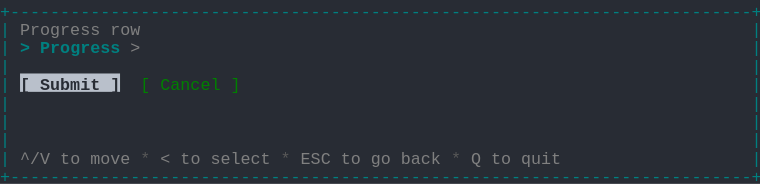
t = 0.00 s
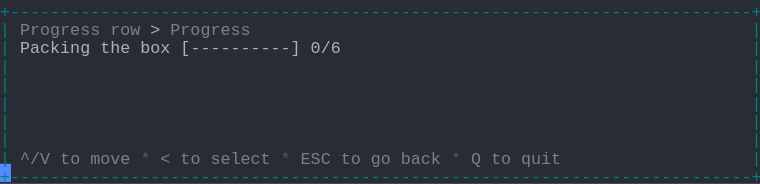
t = 1.58 s
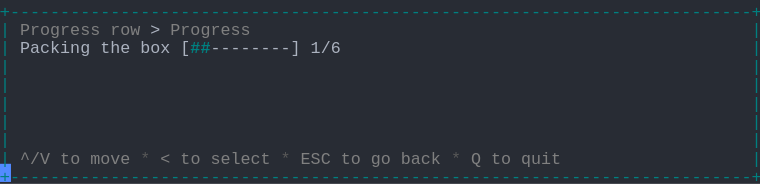
t = 3.41 s
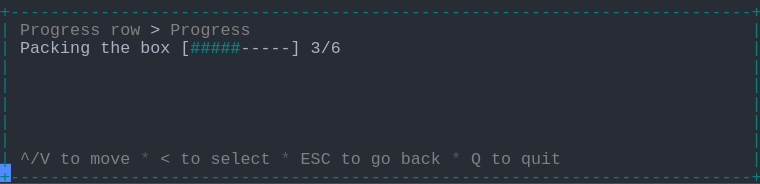
t = 5.03 s
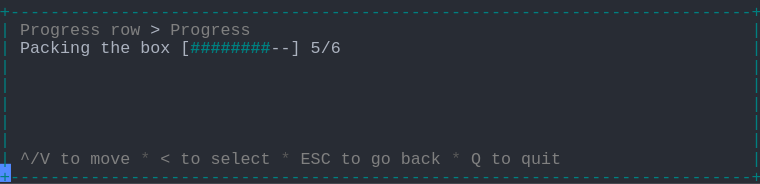
t = 6.66 s
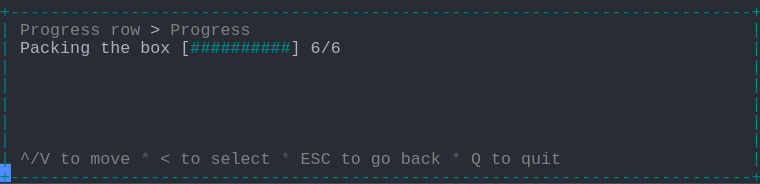
t = 8.56 s

The animated SVG that drew these frames (rendered in a browser with its animation timeline set to each time). Animation: 1 CSS @keyframes rule; frames cover the first 8.56 s, repeats indefinitely.

<svg xmlns="http://www.w3.org/2000/svg" xmlns:xlink="http://www.w3.org/1999/xlink" width="760" height="183.70000000000002"><rect width="760" height="183.70000000000002" rx="0" ry="0" class="a"></rect><svg height="183.70000000000002" viewBox="0 0 76 18.37" width="760" xmlns="http://www.w3.org/2000/svg" xmlns:xlink="http://www.w3.org/1999/xlink"><style>.a{fill:rgb(40,44,52)}.b{font-family:Consolas,"Courier New",Courier,"Liberation Mono",monospace}.c{fill:rgb(0,128,128);white-space:pre}.d{fill:rgb(128,128,128);white-space:pre}.e{fill:rgb(88,88,88);white-space:pre}.f{fill:rgb(171,178,191);white-space:pre}.g{fill:rgb(0,128,128);font-weight:bold;white-space:pre}.h{fill:transparent}.i{fill:rgb(82,139,255)}.k{animation-duration:10.625s;animation-iteration-count:infinite;animation-name:j;animation-timing-function:steps(1,end)}.l{fill:rgb(185,192,203)}.m{fill:rgb(40,44,52);font-weight:bold;white-space:pre}.n{fill:rgb(0,128,0);white-space:pre}@keyframes j{0%{transform:translateX(-0px)}0%{transform:translateX(-76px)}12.9%{transform:translateX(-152px)}20.6%{transform:translateX(-228px)}28.2%{transform:translateX(-304px)}35.9%{transform:translateX(-380px)}43.5%{transform:translateX(-456px)}51.2%{transform:translateX(-532px)}58.8%{transform:translateX(-608px)}66.5%{transform:translateX(-684px)}74.1%{transform:translateX(-760px)}100%{transform:translateX(-836px)}}</style><g font-family="Consolas, &quot;Courier New&quot;, Courier, &quot;Liberation Mono&quot;, monospace" font-size="1.67" class="b"><defs><symbol id="1"><text x="0" y="1.67" class="c" textLength="76.152" lengthAdjust="spacingAndGlyphs">+--------------------------------------------------------------------------+</text></symbol><symbol id="2"><text x="0" y="1.67" class="c" textLength="1.002" lengthAdjust="spacingAndGlyphs">|</text><text x="75.14999999999999" y="1.67" class="c" textLength="1.002" lengthAdjust="spacingAndGlyphs">|</text></symbol><symbol id="3"><text x="0" y="1.67" class="c" textLength="1.002" lengthAdjust="spacingAndGlyphs">|</text><text x="2.004" y="1.67" class="d" textLength="3.006" lengthAdjust="spacingAndGlyphs">^/V</text><text x="6.012" y="1.67" class="d" textLength="2.004" lengthAdjust="spacingAndGlyphs">to</text><text x="9.017999999999999" y="1.67" class="d" textLength="4.008" lengthAdjust="spacingAndGlyphs">move</text><text x="14.027999999999999" y="1.67" class="e" textLength="1.002" lengthAdjust="spacingAndGlyphs">*</text><text x="16.032" y="1.67" class="d" textLength="1.002" lengthAdjust="spacingAndGlyphs">&lt;</text><text x="18.035999999999998" y="1.67" class="d" textLength="2.004" lengthAdjust="spacingAndGlyphs">to</text><text x="21.041999999999998" y="1.67" class="d" textLength="6.012" lengthAdjust="spacingAndGlyphs">select</text><text x="28.055999999999997" y="1.67" class="e" textLength="1.002" lengthAdjust="spacingAndGlyphs">*</text><text x="30.059999999999995" y="1.67" class="d" textLength="3.006" lengthAdjust="spacingAndGlyphs">ESC</text><text x="34.068" y="1.67" class="d" textLength="2.004" lengthAdjust="spacingAndGlyphs">to</text><text x="37.074" y="1.67" class="d" textLength="2.004" lengthAdjust="spacingAndGlyphs">go</text><text x="40.08" y="1.67" class="d" textLength="4.008" lengthAdjust="spacingAndGlyphs">back</text><text x="45.089999999999996" y="1.67" class="e" textLength="1.002" lengthAdjust="spacingAndGlyphs">*</text><text x="47.093999999999994" y="1.67" class="d" textLength="1.002" lengthAdjust="spacingAndGlyphs">Q</text><text x="49.098" y="1.67" class="d" textLength="2.004" lengthAdjust="spacingAndGlyphs">to</text><text x="52.104" y="1.67" class="d" textLength="4.008" lengthAdjust="spacingAndGlyphs">quit</text><text x="75.14999999999999" y="1.67" class="c" textLength="1.002" lengthAdjust="spacingAndGlyphs">|</text></symbol><symbol id="4"><text x="0" y="1.67" class="c" textLength="1.002" lengthAdjust="spacingAndGlyphs">|</text><text x="2.004" y="1.67" class="d" textLength="8.016" lengthAdjust="spacingAndGlyphs">Progress</text><text x="11.021999999999998" y="1.67" class="d" textLength="3.006" lengthAdjust="spacingAndGlyphs">row</text><text x="15.029999999999998" y="1.67" class="f" textLength="1.002" lengthAdjust="spacingAndGlyphs">&gt;</text><text x="17.034" y="1.67" class="d" textLength="8.016" lengthAdjust="spacingAndGlyphs">Progress</text><text x="75.14999999999999" y="1.67" class="c" textLength="1.002" lengthAdjust="spacingAndGlyphs">|</text></symbol><symbol id="5"><text x="0" y="1.67" class="c" textLength="1.002" lengthAdjust="spacingAndGlyphs">|</text><text x="2.004" y="1.67" class="f" textLength="7.014" lengthAdjust="spacingAndGlyphs">Packing</text><text x="10.02" y="1.67" class="f" textLength="3.006" lengthAdjust="spacingAndGlyphs">the</text><text x="14.027999999999999" y="1.67" class="f" textLength="3.006" lengthAdjust="spacingAndGlyphs">box</text><text x="18.035999999999998" y="1.67" class="f" textLength="12.024" lengthAdjust="spacingAndGlyphs">[----------]</text><text x="31.061999999999998" y="1.67" class="f" textLength="3.006" lengthAdjust="spacingAndGlyphs">0/6</text><text x="75.14999999999999" y="1.67" class="c" textLength="1.002" lengthAdjust="spacingAndGlyphs">|</text></symbol><symbol id="6"><text x="0" y="1.67" class="c" textLength="1.002" lengthAdjust="spacingAndGlyphs">|</text><text x="2.004" y="1.67" class="f" textLength="7.014" lengthAdjust="spacingAndGlyphs">Packing</text><text x="10.02" y="1.67" class="f" textLength="3.006" lengthAdjust="spacingAndGlyphs">the</text><text x="14.027999999999999" y="1.67" class="f" textLength="3.006" lengthAdjust="spacingAndGlyphs">box</text><text x="18.035999999999998" y="1.67" class="f" textLength="1.002" lengthAdjust="spacingAndGlyphs">[</text><text x="19.037999999999997" y="1.67" class="g" textLength="10.02" lengthAdjust="spacingAndGlyphs">##########</text><text x="29.058" y="1.67" class="f" textLength="1.002" lengthAdjust="spacingAndGlyphs">]</text><text x="31.061999999999998" y="1.67" class="f" textLength="3.006" lengthAdjust="spacingAndGlyphs">6/6</text><text x="75.14999999999999" y="1.67" class="c" textLength="1.002" lengthAdjust="spacingAndGlyphs">|</text></symbol><symbol id="a"><rect height="10" width="76" x="0" y="0" class="h"></rect></symbol><symbol id="b"><rect height="1.837" width="1.1022" class="i"></rect></symbol></defs><rect height="18.37" width="76" class="a"></rect><g class="k"><svg x="0" y="0" width="912"><svg x="0"><use xlink:href="#a"></use><use xlink:href="#b" x="-0.0040000000000000036" y="0"></use></svg><svg x="76"><use xlink:href="#a"></use><use xlink:href="#b" x="75.996" y="16.358"></use><use xlink:href="#1" y="0"></use><text x="0" y="3.5069999999999997" class="c" textLength="1.002" lengthAdjust="spacingAndGlyphs">|</text><text x="2.004" y="3.5069999999999997" class="d" textLength="8.016" lengthAdjust="spacingAndGlyphs">Progress</text><text x="11.021999999999998" y="3.5069999999999997" class="d" textLength="3.006" lengthAdjust="spacingAndGlyphs">row</text><text x="75.14999999999999" y="3.5069999999999997" class="c" textLength="1.002" lengthAdjust="spacingAndGlyphs">|</text><text x="0" y="5.343999999999999" class="c" textLength="1.002" lengthAdjust="spacingAndGlyphs">|</text><text x="2.004" y="5.343999999999999" class="g" textLength="1.002" lengthAdjust="spacingAndGlyphs">&gt;</text><text x="4.008" y="5.343999999999999" class="g" textLength="8.016" lengthAdjust="spacingAndGlyphs">Progress</text><text x="13.026" y="5.343999999999999" class="d" textLength="1.002" lengthAdjust="spacingAndGlyphs">&gt;</text><text x="75.14999999999999" y="5.343999999999999" class="c" textLength="1.002" lengthAdjust="spacingAndGlyphs">|</text><use xlink:href="#2" y="5.511"></use><text x="0" y="9.018" class="c" textLength="1.002" lengthAdjust="spacingAndGlyphs">|</text><rect height="1.837" width="10" x="2.004" y="7.348000000000001" class="l"></rect><text x="2.004" y="9.018" class="m" textLength="10.02" lengthAdjust="spacingAndGlyphs">[ Submit ]</text><text x="14.027999999999999" y="9.018" class="n" textLength="1.002" lengthAdjust="spacingAndGlyphs">[</text><text x="16.032" y="9.018" class="n" textLength="6.012" lengthAdjust="spacingAndGlyphs">Cancel</text><text x="23.045999999999996" y="9.018" class="n" textLength="1.002" lengthAdjust="spacingAndGlyphs">]</text><text x="75.14999999999999" y="9.018" class="c" textLength="1.002" lengthAdjust="spacingAndGlyphs">|</text><use xlink:href="#2" y="9.185"></use><use xlink:href="#2" y="11.022"></use><use xlink:href="#2" y="12.859"></use><use xlink:href="#3" y="14.696"></use><use xlink:href="#1" y="16.533"></use></svg><svg x="152"><use xlink:href="#a"></use><use xlink:href="#b" x="75.996" y="16.358"></use><use xlink:href="#1" y="0"></use><use xlink:href="#4" y="1.837"></use><use xlink:href="#5" y="3.674"></use><use xlink:href="#2" y="5.511"></use><use xlink:href="#2" y="7.348"></use><use xlink:href="#2" y="9.185"></use><use xlink:href="#2" y="11.022"></use><use xlink:href="#2" y="12.859"></use><use xlink:href="#3" y="14.696"></use><use xlink:href="#1" y="16.533"></use></svg><svg x="228"><use xlink:href="#a"></use><use xlink:href="#b" x="75.996" y="16.358"></use><use xlink:href="#1" y="0"></use><use xlink:href="#4" y="1.837"></use><use xlink:href="#5" y="3.674"></use><use xlink:href="#2" y="5.511"></use><use xlink:href="#2" y="7.348"></use><use xlink:href="#2" y="9.185"></use><use xlink:href="#2" y="11.022"></use><use xlink:href="#2" y="12.859"></use><use xlink:href="#3" y="14.696"></use><use xlink:href="#1" y="16.533"></use></svg><svg x="304"><use xlink:href="#a"></use><use xlink:href="#b" x="75.996" y="16.358"></use><use xlink:href="#1" y="0"></use><use xlink:href="#4" y="1.837"></use><text x="0" y="5.343999999999999" class="c" textLength="1.002" lengthAdjust="spacingAndGlyphs">|</text><text x="2.004" y="5.343999999999999" class="f" textLength="7.014" lengthAdjust="spacingAndGlyphs">Packing</text><text x="10.02" y="5.343999999999999" class="f" textLength="3.006" lengthAdjust="spacingAndGlyphs">the</text><text x="14.027999999999999" y="5.343999999999999" class="f" textLength="3.006" lengthAdjust="spacingAndGlyphs">box</text><text x="18.035999999999998" y="5.343999999999999" class="f" textLength="1.002" lengthAdjust="spacingAndGlyphs">[</text><text x="19.037999999999997" y="5.343999999999999" class="g" textLength="2.004" lengthAdjust="spacingAndGlyphs">##</text><text x="21.041999999999998" y="5.343999999999999" class="f" textLength="9.018" lengthAdjust="spacingAndGlyphs">--------]</text><text x="31.061999999999998" y="5.343999999999999" class="f" textLength="3.006" lengthAdjust="spacingAndGlyphs">1/6</text><text x="75.14999999999999" y="5.343999999999999" class="c" textLength="1.002" lengthAdjust="spacingAndGlyphs">|</text><use xlink:href="#2" y="5.511"></use><use xlink:href="#2" y="7.348"></use><use xlink:href="#2" y="9.185"></use><use xlink:href="#2" y="11.022"></use><use xlink:href="#2" y="12.859"></use><use xlink:href="#3" y="14.696"></use><use xlink:href="#1" y="16.533"></use></svg><svg x="380"><use xlink:href="#a"></use><use xlink:href="#b" x="75.996" y="16.358"></use><use xlink:href="#1" y="0"></use><use xlink:href="#4" y="1.837"></use><text x="0" y="5.343999999999999" class="c" textLength="1.002" lengthAdjust="spacingAndGlyphs">|</text><text x="2.004" y="5.343999999999999" class="f" textLength="7.014" lengthAdjust="spacingAndGlyphs">Packing</text><text x="10.02" y="5.343999999999999" class="f" textLength="3.006" lengthAdjust="spacingAndGlyphs">the</text><text x="14.027999999999999" y="5.343999999999999" class="f" textLength="3.006" lengthAdjust="spacingAndGlyphs">box</text><text x="18.035999999999998" y="5.343999999999999" class="f" textLength="1.002" lengthAdjust="spacingAndGlyphs">[</text><text x="19.037999999999997" y="5.343999999999999" class="g" textLength="3.006" lengthAdjust="spacingAndGlyphs">###</text><text x="22.043999999999997" y="5.343999999999999" class="f" textLength="8.016" lengthAdjust="spacingAndGlyphs">-------]</text><text x="31.061999999999998" y="5.343999999999999" class="f" textLength="3.006" lengthAdjust="spacingAndGlyphs">2/6</text><text x="75.14999999999999" y="5.343999999999999" class="c" textLength="1.002" lengthAdjust="spacingAndGlyphs">|</text><use xlink:href="#2" y="5.511"></use><use xlink:href="#2" y="7.348"></use><use xlink:href="#2" y="9.185"></use><use xlink:href="#2" y="11.022"></use><use xlink:href="#2" y="12.859"></use><use xlink:href="#3" y="14.696"></use><use xlink:href="#1" y="16.533"></use></svg><svg x="456"><use xlink:href="#a"></use><use xlink:href="#b" x="75.996" y="16.358"></use><use xlink:href="#1" y="0"></use><use xlink:href="#4" y="1.837"></use><text x="0" y="5.343999999999999" class="c" textLength="1.002" lengthAdjust="spacingAndGlyphs">|</text><text x="2.004" y="5.343999999999999" class="f" textLength="7.014" lengthAdjust="spacingAndGlyphs">Packing</text><text x="10.02" y="5.343999999999999" class="f" textLength="3.006" lengthAdjust="spacingAndGlyphs">the</text><text x="14.027999999999999" y="5.343999999999999" class="f" textLength="3.006" lengthAdjust="spacingAndGlyphs">box</text><text x="18.035999999999998" y="5.343999999999999" class="f" textLength="1.002" lengthAdjust="spacingAndGlyphs">[</text><text x="19.037999999999997" y="5.343999999999999" class="g" textLength="5.01" lengthAdjust="spacingAndGlyphs">#####</text><text x="24.048" y="5.343999999999999" class="f" textLength="6.012" lengthAdjust="spacingAndGlyphs">-----]</text><text x="31.061999999999998" y="5.343999999999999" class="f" textLength="3.006" lengthAdjust="spacingAndGlyphs">3/6</text><text x="75.14999999999999" y="5.343999999999999" class="c" textLength="1.002" lengthAdjust="spacingAndGlyphs">|</text><use xlink:href="#2" y="5.511"></use><use xlink:href="#2" y="7.348"></use><use xlink:href="#2" y="9.185"></use><use xlink:href="#2" y="11.022"></use><use xlink:href="#2" y="12.859"></use><use xlink:href="#3" y="14.696"></use><use xlink:href="#1" y="16.533"></use></svg><svg x="532"><use xlink:href="#a"></use><use xlink:href="#b" x="75.996" y="16.358"></use><use xlink:href="#1" y="0"></use><use xlink:href="#4" y="1.837"></use><text x="0" y="5.343999999999999" class="c" textLength="1.002" lengthAdjust="spacingAndGlyphs">|</text><text x="2.004" y="5.343999999999999" class="f" textLength="7.014" lengthAdjust="spacingAndGlyphs">Packing</text><text x="10.02" y="5.343999999999999" class="f" textLength="3.006" lengthAdjust="spacingAndGlyphs">the</text><text x="14.027999999999999" y="5.343999999999999" class="f" textLength="3.006" lengthAdjust="spacingAndGlyphs">box</text><text x="18.035999999999998" y="5.343999999999999" class="f" textLength="1.002" lengthAdjust="spacingAndGlyphs">[</text><text x="19.037999999999997" y="5.343999999999999" class="g" textLength="7.014" lengthAdjust="spacingAndGlyphs">#######</text><text x="26.052" y="5.343999999999999" class="f" textLength="4.008" lengthAdjust="spacingAndGlyphs">---]</text><text x="31.061999999999998" y="5.343999999999999" class="f" textLength="3.006" lengthAdjust="spacingAndGlyphs">4/6</text><text x="75.14999999999999" y="5.343999999999999" class="c" textLength="1.002" lengthAdjust="spacingAndGlyphs">|</text><use xlink:href="#2" y="5.511"></use><use xlink:href="#2" y="7.348"></use><use xlink:href="#2" y="9.185"></use><use xlink:href="#2" y="11.022"></use><use xlink:href="#2" y="12.859"></use><use xlink:href="#3" y="14.696"></use><use xlink:href="#1" y="16.533"></use></svg><svg x="608"><use xlink:href="#a"></use><use xlink:href="#b" x="75.996" y="16.358"></use><use xlink:href="#1" y="0"></use><use xlink:href="#4" y="1.837"></use><text x="0" y="5.343999999999999" class="c" textLength="1.002" lengthAdjust="spacingAndGlyphs">|</text><text x="2.004" y="5.343999999999999" class="f" textLength="7.014" lengthAdjust="spacingAndGlyphs">Packing</text><text x="10.02" y="5.343999999999999" class="f" textLength="3.006" lengthAdjust="spacingAndGlyphs">the</text><text x="14.027999999999999" y="5.343999999999999" class="f" textLength="3.006" lengthAdjust="spacingAndGlyphs">box</text><text x="18.035999999999998" y="5.343999999999999" class="f" textLength="1.002" lengthAdjust="spacingAndGlyphs">[</text><text x="19.037999999999997" y="5.343999999999999" class="g" textLength="8.016" lengthAdjust="spacingAndGlyphs">########</text><text x="27.054" y="5.343999999999999" class="f" textLength="3.006" lengthAdjust="spacingAndGlyphs">--]</text><text x="31.061999999999998" y="5.343999999999999" class="f" textLength="3.006" lengthAdjust="spacingAndGlyphs">5/6</text><text x="75.14999999999999" y="5.343999999999999" class="c" textLength="1.002" lengthAdjust="spacingAndGlyphs">|</text><use xlink:href="#2" y="5.511"></use><use xlink:href="#2" y="7.348"></use><use xlink:href="#2" y="9.185"></use><use xlink:href="#2" y="11.022"></use><use xlink:href="#2" y="12.859"></use><use xlink:href="#3" y="14.696"></use><use xlink:href="#1" y="16.533"></use></svg><svg x="684"><use xlink:href="#a"></use><use xlink:href="#b" x="75.996" y="16.358"></use><use xlink:href="#1" y="0"></use><use xlink:href="#4" y="1.837"></use><use xlink:href="#6" y="3.674"></use><use xlink:href="#2" y="5.511"></use><use xlink:href="#2" y="7.348"></use><use xlink:href="#2" y="9.185"></use><use xlink:href="#2" y="11.022"></use><use xlink:href="#2" y="12.859"></use><use xlink:href="#3" y="14.696"></use><use xlink:href="#1" y="16.533"></use></svg><svg x="760"><use xlink:href="#a"></use><use xlink:href="#b" x="75.996" y="16.358"></use><use xlink:href="#1" y="0"></use><use xlink:href="#4" y="1.837"></use><use xlink:href="#6" y="3.674"></use><use xlink:href="#2" y="5.511"></use><use xlink:href="#2" y="7.348"></use><use xlink:href="#2" y="9.185"></use><use xlink:href="#2" y="11.022"></use><use xlink:href="#2" y="12.859"></use><use xlink:href="#3" y="14.696"></use><use xlink:href="#1" y="16.533"></use></svg><svg x="836"><use xlink:href="#a"></use><use xlink:href="#b" x="0.996" y="16.358"></use><use xlink:href="#4" y="0"></use><use xlink:href="#6" y="1.837"></use><use xlink:href="#2" y="3.674"></use><use xlink:href="#2" y="5.511"></use><use xlink:href="#2" y="7.348"></use><use xlink:href="#2" y="9.185"></use><use xlink:href="#2" y="11.022"></use><use xlink:href="#3" y="12.859"></use><use xlink:href="#1" y="14.696"></use></svg></svg></g></g></svg></svg>
